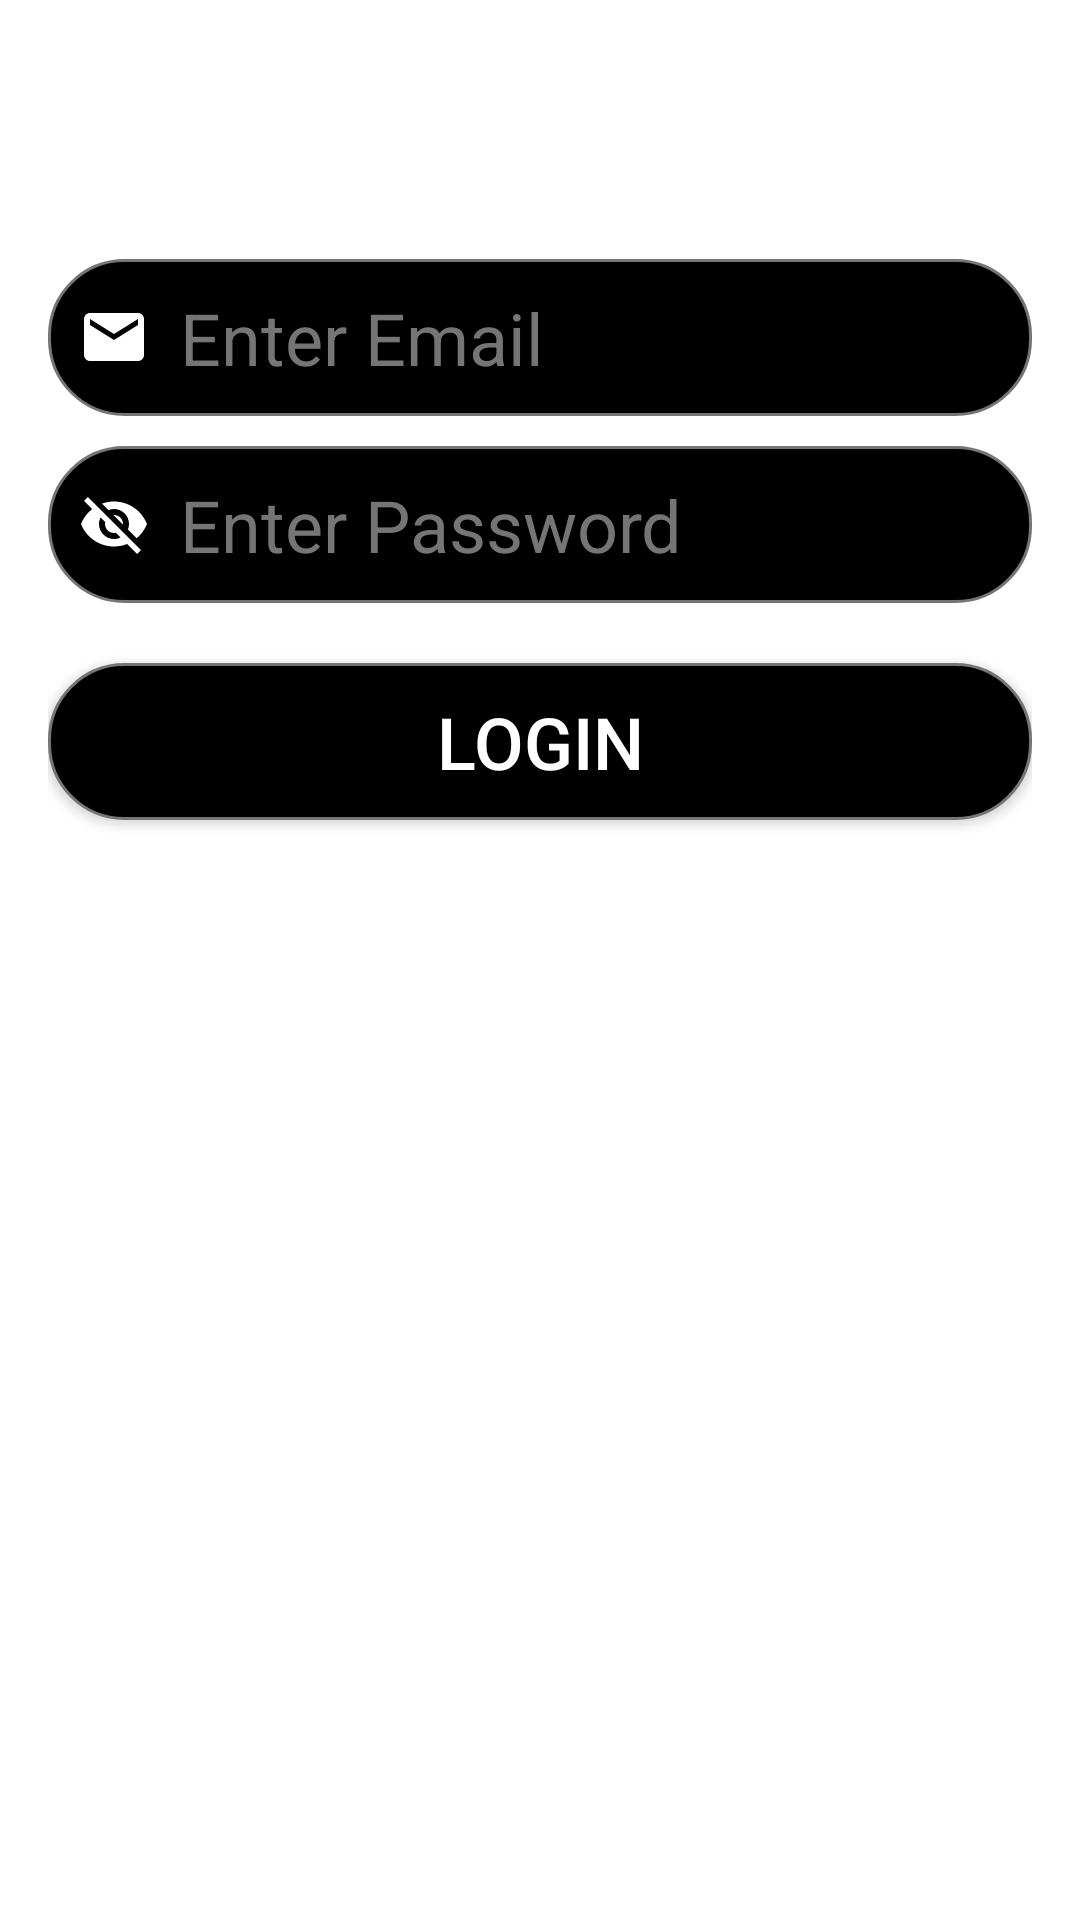

Android layout source for this screen:
<!-- AndroidManifest.xml: application theme Theme.Tutorial10 -->
<!-- res/layout/activity_main.xml -->
<?xml version="1.0" encoding="utf-8"?>
<androidx.constraintlayout.widget.ConstraintLayout xmlns:android="http://schemas.android.com/apk/res/android"
    xmlns:app="http://schemas.android.com/apk/res-auto"
    xmlns:tools="http://schemas.android.com/tools"
    android:layout_width="match_parent"
    android:layout_height="match_parent"
    tools:context=".MainActivity">
    <ScrollView
        android:id="@+id/scrollview"
        style="@style/layout_style2"
        app:layout_constraintBottom_toBottomOf="parent"
        app:layout_constraintEnd_toEndOf="parent"
        app:layout_constraintStart_toStartOf="parent"
        app:layout_constraintTop_toTopOf="parent" >

        <LinearLayout
            android:id="@+id/linearlayout"
            style="@style/layout_style"
            android:orientation="vertical"
            android:padding="16dp">

            <TextView
                android:id="@+id/login_textview"
                style="@style/header_textview_style"
                android:text="@string/user_login" />

            <EditText
                android:id="@+id/email"
                style="@style/edittext_style"
                android:autofillHints=""
                android:drawableStart="@drawable/email"
                android:hint="@string/enter_email"
                android:inputType="textEmailAddress" />

            <EditText
                android:id="@+id/password"
                style="@style/edittext_style"
                android:autofillHints=""
                android:drawableStart="@drawable/password"
                android:hint="@string/enter_password"
                android:inputType="textPassword"
                android:longClickable="false" />

            <Button
                android:id="@+id/submit"
                style="@style/button_style"
                android:text="@string/login_btn" />

            <TextView
                android:id="@+id/signup_link"
                style="@style/textview_style"
                android:clickable="true"
                android:onClick="signup_link"
                android:gravity="center"
                android:text="@string/registerme"
                tools:ignore="OnClick" />
        </LinearLayout>
    </ScrollView>

</androidx.constraintlayout.widget.ConstraintLayout>
<!-- resources referenced by this layout -->
<resources>
  <!-- drawable email (drawable) -->
  <?xml version="1.0" encoding="utf-8"?>
      <vector android:height="24dp" android:tint="#FFFFFF"
          android:viewportHeight="24" android:viewportWidth="24"
          android:width="24dp" xmlns:android="http://schemas.android.com/apk/res/android">
          <path android:fillColor="@android:color/white" android:pathData="M20,4L4,4c-1.1,0 -1.99,0.9 -1.99,2L2,18c0,1.1 0.9,2 2,2h16c1.1,0 2,-0.9 2,-2L22,6c0,-1.1 -0.9,-2 -2,-2zM20,8l-8,5 -8,-5L4,6l8,5 8,-5v2z"/>
      </vector>
  <string name="enter_email">Enter Email</string>
  <string name="enter_password">Enter Password</string>
  <string name="login_btn">Login</string>
  <string name="registerme">Rgeistration from here....</string>
  <string name="user_login">User Login</string>
  <style name="button_style">
          <item name="android:layout_width">match_parent</item>
          <item name="android:layout_height">wrap_content</item>
          <item name="android:textColor">@color/white</item>
          <item name="android:textSize">24sp</item>
          <item name="android:textAllCaps">true</item>
          <item name="android:layout_marginTop">20dp</item>
          <item name="android:layout_marginBottom">10dp</item>
          <item name="android:background">@drawable/border</item>
      </style>
  <style name="header_textview_style">
          <item name="android:layout_width">match_parent</item>
          <item name="android:layout_height">wrap_content</item>
          <item name="android:layout_marginBottom">20dp</item>
          <item name="android:gravity">center</item>
          <item name="android:textColor">@color/white</item>
          <item name="android:textStyle">bold</item>
          <item name="android:textSize">30sp</item>
      </style>
  <style name="layout_style">
          <item name="android:layout_width">match_parent</item>
          <item name="android:layout_height">wrap_content</item>
      </style>
  <style name="layout_style2">
          <item name="android:layout_width">match_parent</item>
          <item name="android:layout_height">match_parent</item>
          <item name="android:background">@drawable/bg</item>
      </style>
  <style name="textview_style">
          <item name="android:layout_width">match_parent</item>
          <item name="android:layout_height">wrap_content</item>
          <item name="android:textSize">18sp</item>
          <item name="android:textColor">@color/white</item>
          <item name="android:buttonTint">@color/white</item>
      </style>
  <style name="Theme.Tutorial10" parent="Theme.MaterialComponents.DayNight.DarkActionBar">
          
          <item name="colorPrimary">@color/purple_500</item>
          <item name="colorPrimaryVariant">@color/purple_700</item>
          <item name="colorOnPrimary">@color/white</item>
          
          <item name="colorSecondary">@color/teal_200</item>
          <item name="colorSecondaryVariant">@color/teal_700</item>
          <item name="colorOnSecondary">@color/black</item>
          
          <item name="android:statusBarColor" tools:targetApi="l">?attr/colorPrimaryVariant</item>
          
      </style>
  <color name="white">#FFFFFFFF</color>
  <!-- drawable border (drawable) -->
  <?xml version="1.0" encoding="utf-8"?>
  <shape xmlns:android="http://schemas.android.com/apk/res/android">
      <solid
          android:color="@color/black" />
      <stroke
          android:width="1dip"
          android:color="@color/secondary_text" />
      <corners
          android:radius="25dp" />
      <padding
          android:bottom="10dp"
          android:left="10dp"
          android:right="10dp"
          android:top="10dp"/>
  </shape>
  <color name="black">#FF000000</color>
  <color name="secondary_text">#757575</color>
  <color name="purple_500">#FF6200EE</color>
  <color name="purple_700">#FF3700B3</color>
  <color name="teal_200">#FF03DAC5</color>
  <color name="teal_700">#FF018786</color>
</resources>
